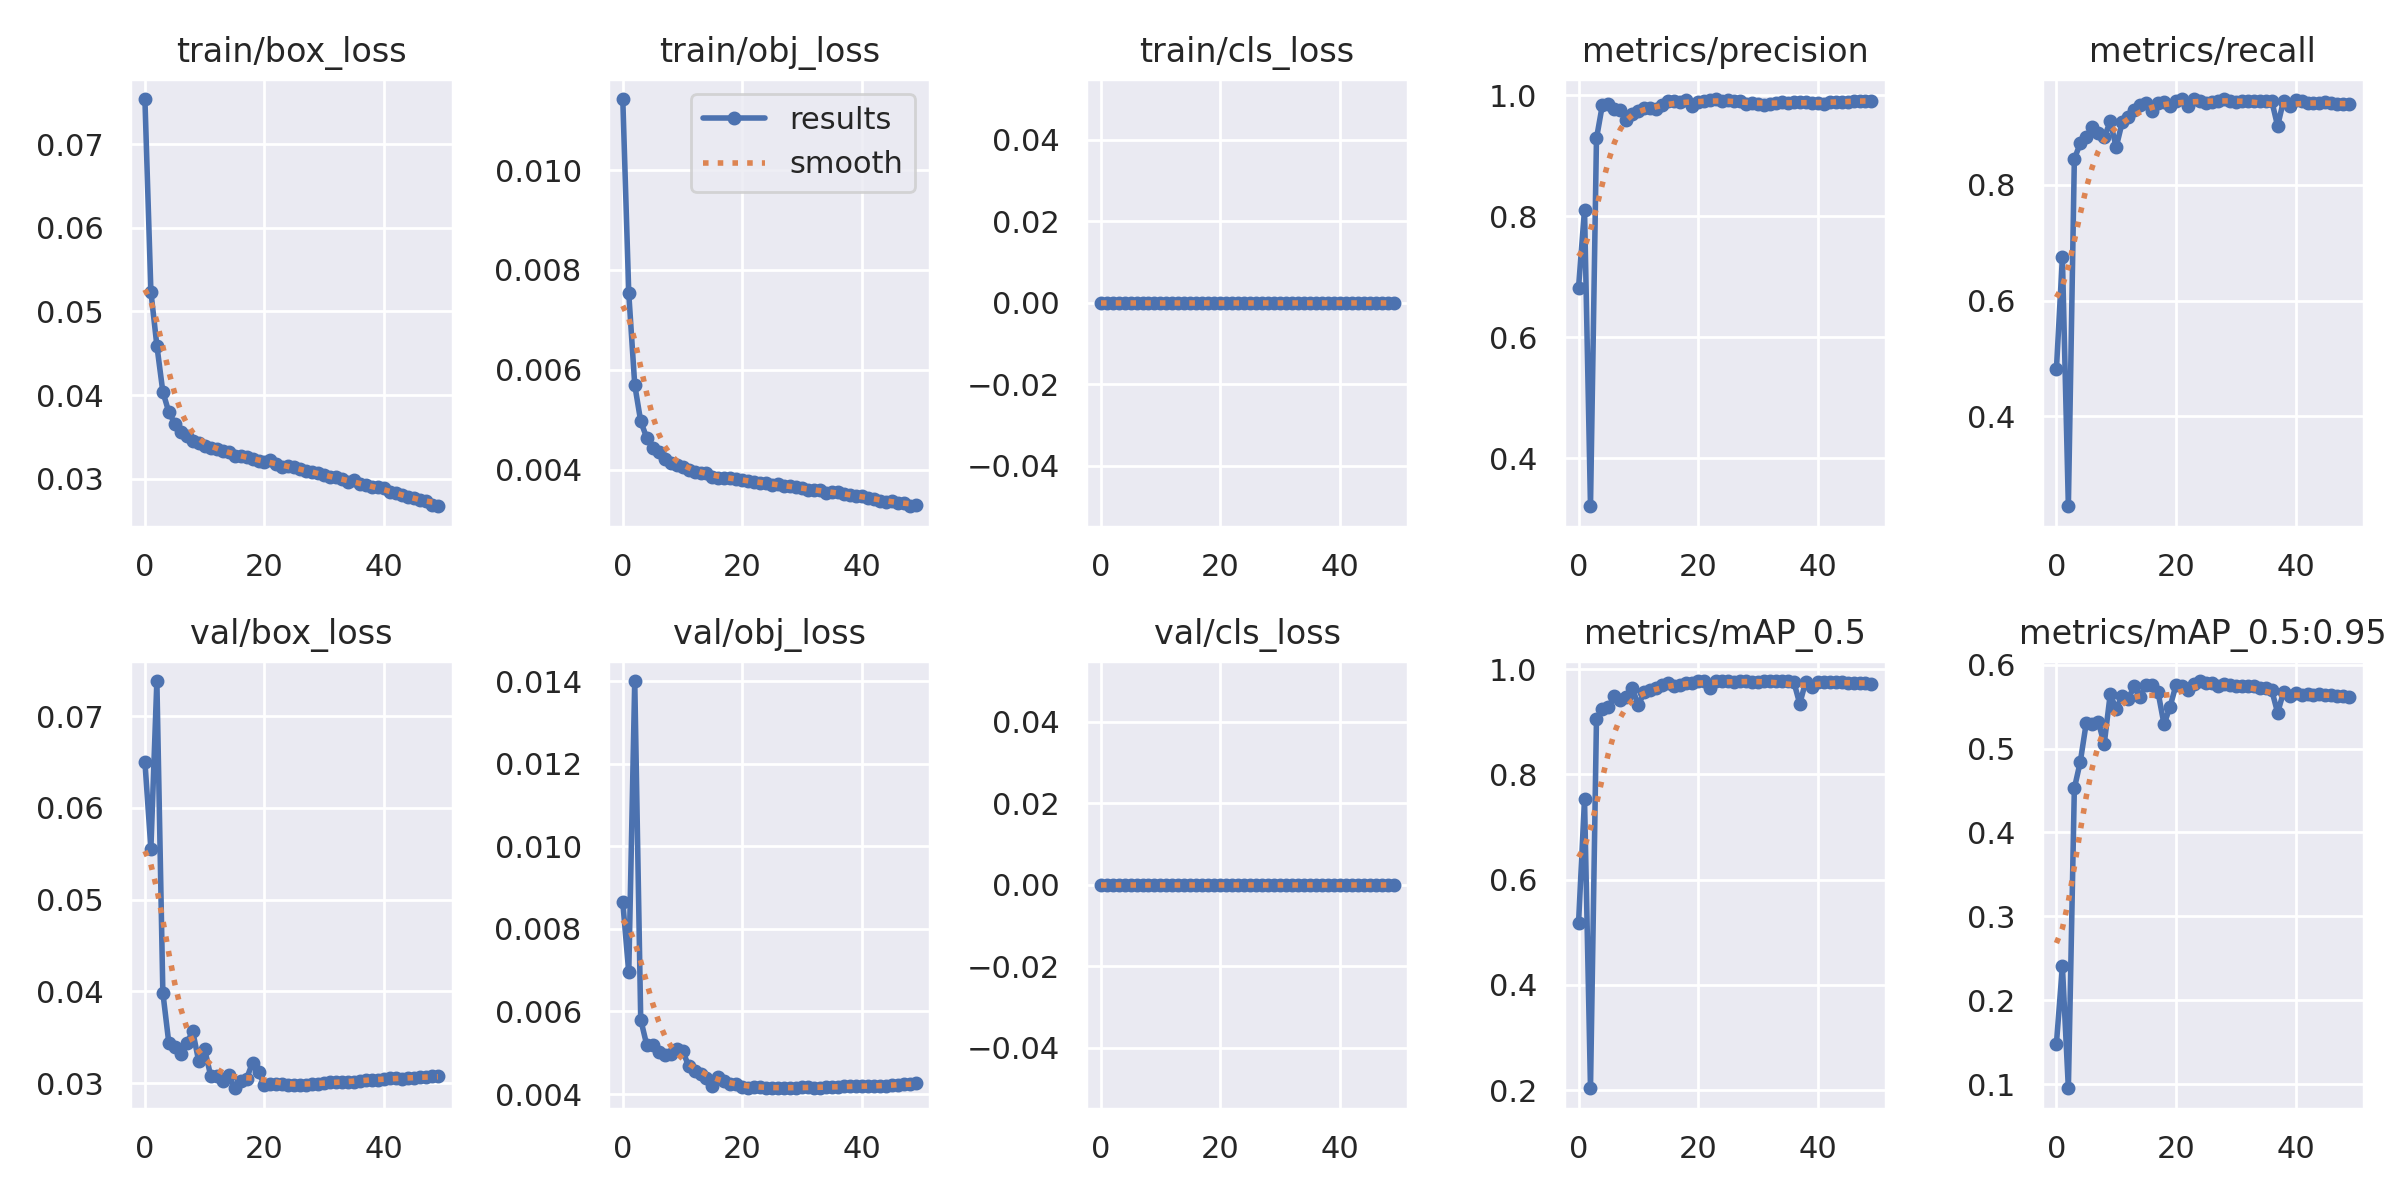

Values plotted in this chart, from the file beside it:
epoch, train/box_loss, train/obj_loss, train/cls_loss, metrics/precision, metrics/recall, metrics/mAP_0.5, metrics/mAP_0.5:0.95, val/box_loss, val/obj_loss, val/cls_loss, x/lr0, x/lr1, x/lr2
0, 0.0754, 0.01142, 0, 0.6823, 0.4811, 0.5173, 0.148, 0.06502, 0.008646, 0, 0.07005, 0.003328, 0.003328
1, 0.05238, 0.007531, 0, 0.8112, 0.675, 0.7525, 0.2406, 0.05556, 0.006945, 0, 0.03992, 0.006529, 0.006529
2, 0.04591, 0.005697, 0, 0.3208, 0.2442, 0.2035, 0.09499, 0.07382, 0.014, 0, 0.009654, 0.009599, 0.009599
3, 0.04039, 0.004966, 0, 0.9289, 0.8449, 0.9045, 0.4525, 0.03987, 0.005804, 0, 0.009406, 0.009406, 0.009406
4, 0.03797, 0.004639, 0, 0.9851, 0.8724, 0.9247, 0.4843, 0.03437, 0.005194, 0, 0.009406, 0.009406, 0.009406
5, 0.03658, 0.004442, 0, 0.9858, 0.883, 0.928, 0.531, 0.0339, 0.005181, 0, 0.009208, 0.009208, 0.009208
6, 0.03559, 0.004344, 0, 0.9784, 0.9011, 0.9482, 0.5295, 0.03318, 0.005017, 0, 0.00901, 0.00901, 0.00901
7, 0.03506, 0.004218, 0, 0.9766, 0.8904, 0.9416, 0.5318, 0.03437, 0.004953, 0, 0.008812, 0.008812, 0.008812
8, 0.03445, 0.004126, 0, 0.9601, 0.8822, 0.9464, 0.5057, 0.03564, 0.004972, 0, 0.008614, 0.008614, 0.008614
9, 0.03427, 0.004096, 0, 0.9693, 0.91, 0.9634, 0.5646, 0.03239, 0.005083, 0, 0.008416, 0.008416, 0.008416
10, 0.03391, 0.00405, 0, 0.9749, 0.8654, 0.9316, 0.5468, 0.03368, 0.005051, 0, 0.008218, 0.008218, 0.008218
11, 0.03372, 0.003993, 0, 0.9797, 0.9083, 0.9569, 0.563, 0.03079, 0.004686, 0, 0.00802, 0.00802, 0.00802
12, 0.03357, 0.003956, 0, 0.979, 0.9171, 0.9601, 0.5591, 0.03082, 0.004552, 0, 0.007822, 0.007822, 0.007822
13, 0.03336, 0.003936, 0, 0.9785, 0.9294, 0.9644, 0.574, 0.0302, 0.004478, 0, 0.007624, 0.007624, 0.007624
14, 0.0332, 0.003934, 0, 0.9836, 0.9382, 0.9691, 0.5618, 0.03083, 0.004385, 0, 0.007426, 0.007426, 0.007426
15, 0.03273, 0.003857, 0, 0.9905, 0.9426, 0.9745, 0.5758, 0.02944, 0.004194, 0, 0.007228, 0.007228, 0.007228
16, 0.03266, 0.003841, 0, 0.9913, 0.9272, 0.9683, 0.5752, 0.03028, 0.004416, 0, 0.00703, 0.00703, 0.00703
17, 0.03255, 0.003838, 0, 0.9895, 0.9414, 0.9696, 0.5672, 0.03048, 0.004323, 0, 0.006832, 0.006832, 0.006832
18, 0.03238, 0.00383, 0, 0.9925, 0.9431, 0.9739, 0.5288, 0.03222, 0.004247, 0, 0.006634, 0.006634, 0.006634
19, 0.0321, 0.003805, 0, 0.9827, 0.9364, 0.9746, 0.5496, 0.03119, 0.004247, 0, 0.006436, 0.006436, 0.006436
20, 0.03203, 0.003791, 0, 0.9896, 0.9456, 0.9775, 0.5756, 0.0298, 0.004167, 0, 0.006238, 0.006238, 0.006238
21, 0.0322, 0.003778, 0, 0.9903, 0.9487, 0.9767, 0.5749, 0.02987, 0.004141, 0, 0.00604, 0.00604, 0.00604
22, 0.03178, 0.003759, 0, 0.9931, 0.9362, 0.9642, 0.5695, 0.02989, 0.004178, 0, 0.005842, 0.005842, 0.005842
23, 0.03138, 0.003723, 0, 0.9942, 0.9481, 0.9772, 0.577, 0.02986, 0.004163, 0, 0.005644, 0.005644, 0.005644
24, 0.03154, 0.003733, 0, 0.9914, 0.9461, 0.9772, 0.5805, 0.02975, 0.004146, 0, 0.005446, 0.005446, 0.005446
25, 0.03138, 0.003698, 0, 0.9922, 0.9426, 0.9772, 0.5784, 0.02976, 0.004151, 0, 0.005248, 0.005248, 0.005248
26, 0.03118, 0.00371, 0, 0.9903, 0.9443, 0.9762, 0.5786, 0.02983, 0.004157, 0, 0.00505, 0.00505, 0.00505
27, 0.0309, 0.003669, 0, 0.9916, 0.9459, 0.9772, 0.575, 0.02984, 0.004143, 0, 0.004852, 0.004852, 0.004852
28, 0.03076, 0.003676, 0, 0.9863, 0.9487, 0.9767, 0.5763, 0.02989, 0.004147, 0, 0.004654, 0.004654, 0.004654
29, 0.03064, 0.003653, 0, 0.9876, 0.9459, 0.9764, 0.5762, 0.02994, 0.004158, 0, 0.004456, 0.004456, 0.004456
30, 0.03042, 0.003622, 0, 0.9861, 0.9438, 0.9763, 0.5744, 0.03003, 0.004166, 0, 0.004258, 0.004258, 0.004258
31, 0.03019, 0.003593, 0, 0.9845, 0.9459, 0.9767, 0.5745, 0.03007, 0.004163, 0, 0.00406, 0.00406, 0.00406
32, 0.03017, 0.003591, 0, 0.9862, 0.9453, 0.9769, 0.5741, 0.0301, 0.004157, 0, 0.003862, 0.003862, 0.003862
33, 0.02992, 0.003593, 0, 0.9875, 0.945, 0.9773, 0.5742, 0.0301, 0.004152, 0, 0.003664, 0.003664, 0.003664
34, 0.02962, 0.003539, 0, 0.989, 0.9457, 0.9771, 0.5727, 0.03016, 0.004167, 0, 0.003466, 0.003466, 0.003466
35, 0.02984, 0.003548, 0, 0.988, 0.9461, 0.9769, 0.5718, 0.03017, 0.004167, 0, 0.003268, 0.003268, 0.003268
36, 0.02939, 0.003547, 0, 0.9888, 0.9461, 0.9763, 0.57, 0.03027, 0.004181, 0, 0.00307, 0.00307, 0.00307
37, 0.02923, 0.003506, 0, 0.9886, 0.9021, 0.9342, 0.5427, 0.03034, 0.004188, 0, 0.002872, 0.002872, 0.002872
38, 0.02901, 0.003493, 0, 0.9887, 0.9461, 0.9762, 0.5673, 0.03038, 0.004188, 0, 0.002674, 0.002674, 0.002674
39, 0.02895, 0.003475, 0, 0.9873, 0.9367, 0.9665, 0.5622, 0.03039, 0.004192, 0, 0.002476, 0.002476, 0.002476
40, 0.02888, 0.003479, 0, 0.9869, 0.9465, 0.9753, 0.5659, 0.03043, 0.004192, 0, 0.002278, 0.002278, 0.002278
41, 0.02836, 0.003431, 0, 0.986, 0.9454, 0.9748, 0.5644, 0.03053, 0.004196, 0, 0.00208, 0.00208, 0.00208
42, 0.02831, 0.003412, 0, 0.9892, 0.9419, 0.9758, 0.5644, 0.03052, 0.004193, 0, 0.001882, 0.001882, 0.001882
43, 0.02804, 0.00338, 0, 0.99, 0.9418, 0.976, 0.5642, 0.0305, 0.004188, 0, 0.001684, 0.001684, 0.001684
44, 0.0278, 0.003358, 0, 0.99, 0.9426, 0.9752, 0.5645, 0.03052, 0.004196, 0, 0.001486, 0.001486, 0.001486
45, 0.02767, 0.003367, 0, 0.9896, 0.9431, 0.9745, 0.5638, 0.03058, 0.004209, 0, 0.001288, 0.001288, 0.001288
46, 0.02748, 0.003338, 0, 0.991, 0.9413, 0.9738, 0.5636, 0.03062, 0.004226, 0, 0.00109, 0.00109, 0.00109
47, 0.02728, 0.003323, 0, 0.9917, 0.9405, 0.9736, 0.5631, 0.03067, 0.004237, 0, 0.000892, 0.000892, 0.000892
48, 0.02681, 0.003265, 0, 0.9917, 0.9396, 0.9733, 0.5629, 0.03072, 0.004252, 0, 0.000694, 0.000694, 0.000694
49, 0.02671, 0.003284, 0, 0.9909, 0.9396, 0.9727, 0.5617, 0.03082, 0.004275, 0, 0.000496, 0.000496, 0.000496
